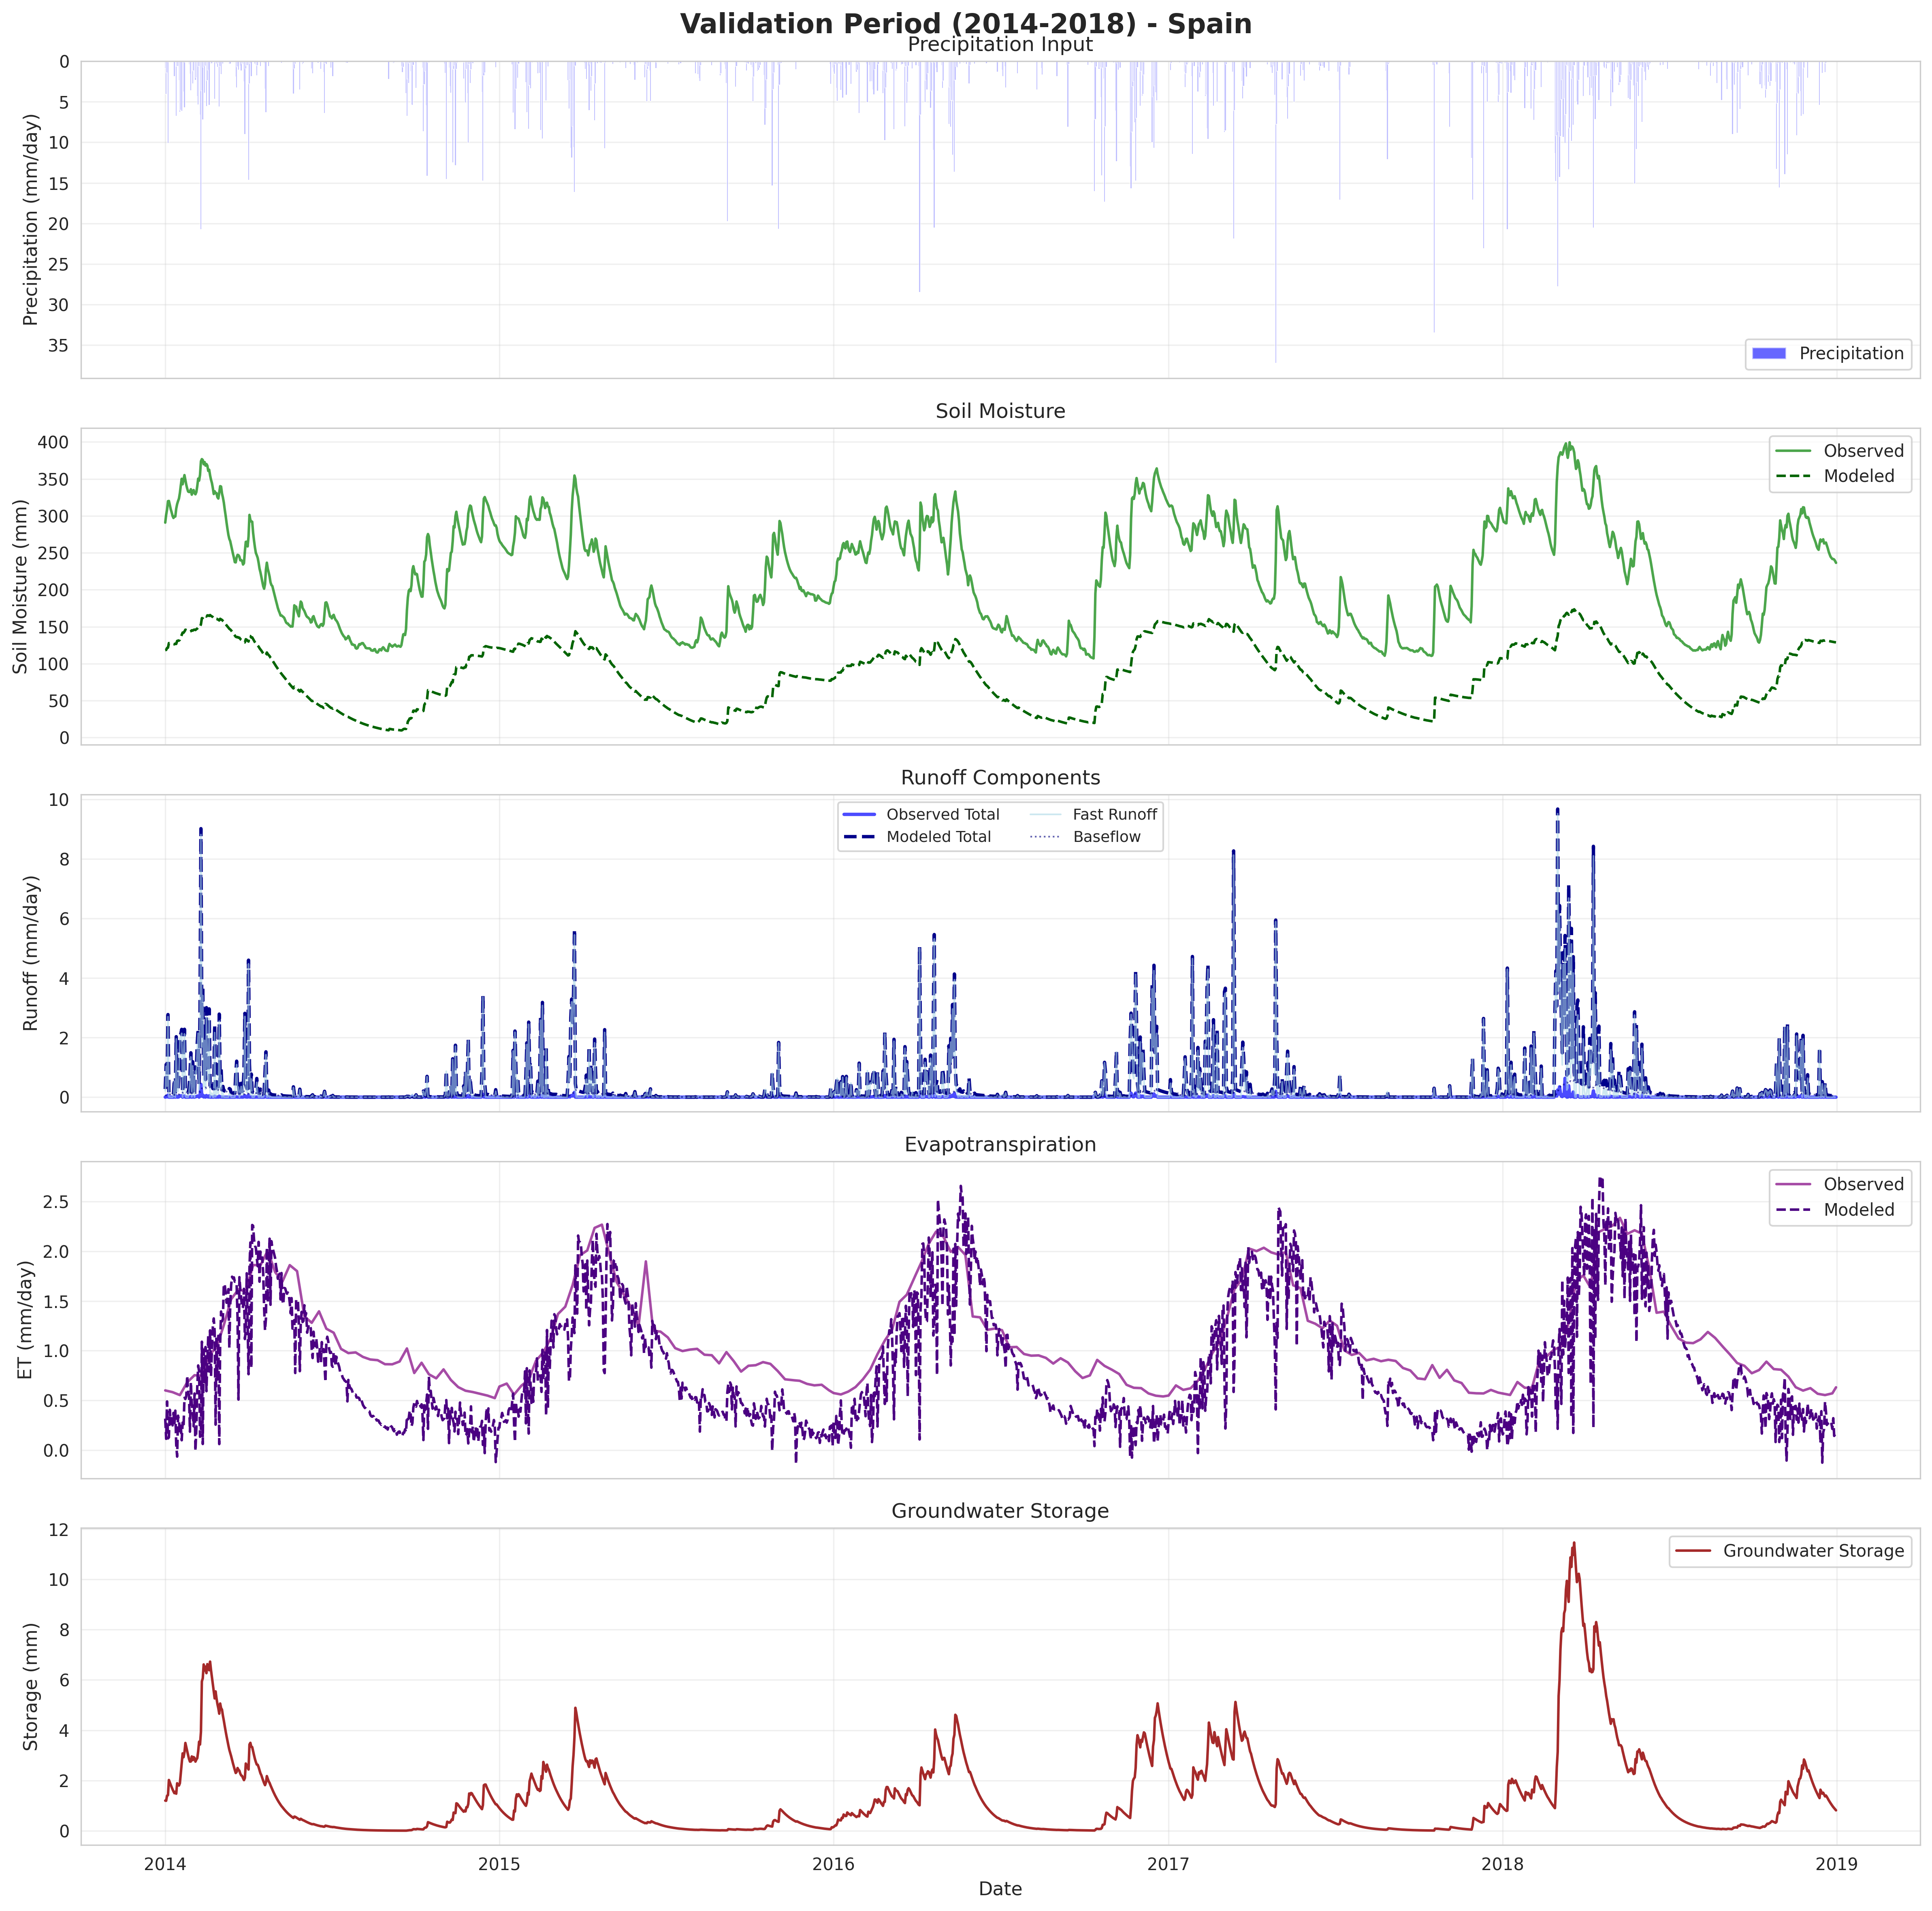

Values plotted in this chart, from the file beside it:
time, precipitation, radiation, observed_sm, modeled_sm, observed_ro, modeled_ro, observed_et, modeled_et, gw_storage, baseflow, fast_runoff
2014-01-01, 0.8454, 0.8337, 290.9, 118.4, 0.001504, 0.2748, 0.6008, 0.3167, 1.199, 0.05996, 0.2149
2014-01-02, 4.059, 0.2946, 301.3, 118.6, 0.02618, 1.096, 0.5986, 0.1139, 1.193, 0.05965, 1.036
2014-01-03, 1.387, 1.264, 308.5, 121.2, 0.009566, 0.4393, 0.5964, 0.4899, 1.392, 0.06962, 0.3697
2014-01-04, 10.07, 0.2928, 319.9, 121.6, 0.07001, 2.773, 0.5942, 0.1182, 1.415, 0.07076, 2.703
2014-01-05, 0.02691, 0.3181, 320.2, 127.9, 1.66533456e-13, 0.109, 0.592, 0.1282, 2.02, 0.101, 0.007983
2014-01-06, 0.00291, 1.008, 314.8, 127.8, 1.66533456e-13, 0.09692, 0.5898, 0.4055, 1.921, 0.09605, 0.0008618
2014-01-07, 0.0, 0.6588, 309.1, 127.4, 1.66533456e-13, 0.09126, 0.5876, 0.2645, 1.825, 0.09126, 0.0
2014-01-08, 0.0, 0.8008, 304.8, 127.1, 1.66533456e-13, 0.0867, 0.5855, 0.3209, 1.734, 0.0867, 0.0
2014-01-09, 0.0, 0.6227, 300, 126.8, 1.66533456e-13, 0.08236, 0.5833, 0.2491, 1.647, 0.08236, 0.0
2014-01-10, 0.106, 0.9386, 297.2, 126.5, 1.66533456e-13, 0.109, 0.5796, 0.3748, 1.565, 0.07825, 0.03078
2014-01-11, 1.832, 0.6486, 299.3, 126.2, 0.008309, 0.6041, 0.5758, 0.2604, 1.494, 0.07472, 0.5294
2014-01-12, 0.0, 0.9917, 299.1, 127.1, 1.66533456e-13, 0.0776, 0.5721, 0.3972, 1.552, 0.0776, 0.0
2014-01-13, 6.716, 0.1355, 309.8, 126.7, 0.0439, 2.03, 0.5684, 0.05568, 1.474, 0.07372, 1.956
2014-01-14, 0.6104, -0.1578, 315.9, 130.8, 0.001574, 0.2839, 0.5647, -0.065, 1.89, 0.09449, 0.1894
2014-01-15, 0.6229, 0.8412, 320, 131.2, 0.001327, 0.2867, 0.561, 0.3465, 1.843, 0.09213, 0.1945
2014-01-16, 2.326, 0.7126, 323.5, 131.2, 0.01246, 0.8168, 0.5573, 0.2955, 1.799, 0.08996, 0.7269
2014-01-17, 6.22, 0.4482, 330.9, 132.4, 0.04853, 2.071, 0.5536, 0.1898, 1.891, 0.09454, 1.977
2014-01-18, 5.993, 0.5684, 341.2, 135.8, 0.04353, 2.119, 0.5697, 0.245, 2.291, 0.1145, 2.004
2014-01-19, 6.123, 0.2265, 350.2, 138.9, 0.0484, 2.277, 0.5858, 0.09947, 2.677, 0.1339, 2.143
2014-01-20, 0.0, 0.6317, 342.8, 142.1, 1.66533456e-13, 0.154, 0.6019, 0.2769, 3.079, 0.154, 0.0
2014-01-21, 3.721, 0.5205, 349, 141.9, 0.03331, 1.505, 0.618, 0.2304, 2.925, 0.1463, 1.358
2014-01-22, 5.678, 1.173, 355.2, 143.6, 0.03898, 2.28, 0.6341, 0.5261, 3.118, 0.1559, 2.124
2014-01-23, 0.1163, 1.149, 348.6, 146, 1.66533456e-13, 0.2196, 0.6502, 0.5143, 3.494, 0.1747, 0.04497
2014-01-24, 0.0, 1.215, 342.1, 145.6, 1.66533456e-13, 0.1665, 0.6663, 0.5421, 3.33, 0.1665, 0.0
2014-01-25, 0.002183, 1.685, 336.9, 145, 1.66533456e-13, 0.159, 0.6825, 0.7488, 3.164, 0.1582, 0.0008327
2014-01-26, 0.0, 1.323, 333, 144.3, 1.66533456e-13, 0.1503, 0.6914, 0.5862, 3.006, 0.1503, 0.0
2014-01-27, 0.4195, 1.241, 332.3, 143.7, 0.000895, 0.2999, 0.7003, 0.5488, 2.855, 0.1428, 0.1571
2014-01-28, 1.533, 0.4184, 332.3, 143.4, 0.005269, 0.709, 0.7092, 0.1856, 2.752, 0.1376, 0.5714
2014-01-29, 3.596, 1.532, 336.1, 144, 0.023, 1.49, 0.7181, 0.6843, 2.757, 0.1379, 1.352
2014-01-30, 0.01976, 1.059, 328.7, 145.2, 1.66533456e-13, 0.1554, 0.727, 0.4719, 2.957, 0.1479, 0.007556
2014-01-31, 2.763, 0.8481, 333.8, 144.7, 0.01185, 1.19, 0.7359, 0.38, 2.811, 0.1406, 1.05
2014-02-01, 1.135, 0.5336, 335, 145.8, 0.004294, 0.584, 0.7448, 0.2395, 2.933, 0.1467, 0.4373
2014-02-02, 0.0, 1.272, 330.6, 146.1, 0.0, 0.1448, 0.7537, 0.5693, 2.896, 0.1448, 0.0
2014-02-03, 2.286, -0.01685, 329.2, 145.5, 0.01536, 1.016, 0.7529, -0.007588, 2.751, 0.1376, 0.8785
2014-02-04, 2.016, 0.503, 332.2, 146.7, 0.01833, 0.929, 0.7521, 0.2275, 2.833, 0.1417, 0.7874
2014-02-05, 4.278, 1.392, 340.3, 147.5, 0.03664, 1.833, 0.7513, 0.6347, 2.888, 0.1444, 1.689
2014-02-06, 5.332, 1.851, 350.4, 149, 0.04056, 2.306, 0.7505, 0.8517, 3.166, 0.1583, 2.147
2014-02-07, 0.6204, 1.729, 347.7, 150.7, 0.001012, 0.433, 0.7496, 0.7936, 3.545, 0.1772, 0.2557
2014-02-08, 6.576, 0.2882, 355.5, 150.2, 0.04257, 2.864, 0.7488, 0.1344, 3.431, 0.1716, 2.693
2014-02-09, 20.72, 0.33, 373.9, 153.2, 0.4307, 9.016, 0.748, 0.1605, 3.933, 0.1967, 8.819
2014-02-10, 3.569, 2.238, 376.8, 161.5, 0.03486, 1.986, 0.7472, 1.091, 5.941, 0.2971, 1.689
2014-02-11, 7.187, 0.1255, 375.6, 161.9, 0.07173, 3.72, 0.7735, 0.06197, 6.066, 0.3033, 3.416
2014-02-12, 0.7147, 2.055, 369.8, 164.6, 0.006327, 0.6821, 0.7998, 1.011, 6.617, 0.3309, 0.3512
2014-02-13, 3.91, 1.383, 372.8, 163.9, 0.03704, 2.223, 0.8261, 0.683, 6.374, 0.3187, 1.905
2014-02-14, 0.5323, 2.108, 368, 164.7, 0.00219, 0.5884, 0.8524, 1.037, 6.532, 0.3266, 0.2619
2014-02-15, 5.527, 1.196, 370.1, 163.9, 0.05538, 3.006, 0.8787, 0.5927, 6.27, 0.3135, 2.692
2014-02-16, 2.331, 1.822, 368, 165.4, 0.01644, 1.488, 0.905, 0.9031, 6.63, 0.3315, 1.156
2014-02-17, 1.047, 2.337, 360.8, 165.3, 0.004251, 0.8486, 0.9314, 1.154, 6.588, 0.3294, 0.5193
2014-02-18, 5.382, 1.594, 362.4, 164.6, 0.04654, 2.965, 0.9577, 0.7916, 6.388, 0.3194, 2.645
2014-02-19, 0.0, 2.44, 354.8, 165.8, 0.0, 0.3365, 0.967, 1.205, 6.73, 0.3365, 0.0
2014-02-20, 0.2832, 1.504, 348.9, 164.6, 0.001135, 0.4589, 0.9763, 0.7405, 6.393, 0.3197, 0.1392
2014-02-21, 0.2565, 2.078, 344.5, 164, 0.001135, 0.4306, 0.9856, 1.019, 6.109, 0.3054, 0.1251
2014-02-22, 0.0, 2.547, 337.6, 163.1, 0.0, 0.2917, 0.9949, 1.241, 5.834, 0.2917, 0.0
2014-02-23, 0.0, 2.737, 329.6, 161.8, 0.0, 0.2771, 1.004, 1.324, 5.543, 0.2771, 0.0
2014-02-24, 4.643, 2.454, 333.3, 160.5, 0.03315, 2.433, 1.014, 1.192, 5.266, 0.2633, 2.17
2014-02-25, 0.03132, 0.5286, 330.7, 161.2, 0.0, 0.292, 1.023, 0.2564, 5.545, 0.2772, 0.01477
2014-02-26, 0.3229, 2.386, 330.8, 161, 0.0004885, 0.4154, 1.032, 1.151, 5.271, 0.2636, 0.1518
2014-02-27, 0.7108, 1.476, 325.3, 160, 0.00466, 0.5822, 1.06, 0.7107, 5.046, 0.2523, 0.33
2014-02-28, 0.2221, 2.401, 323.5, 159.6, 0.0, 0.3464, 1.089, 1.15, 4.876, 0.2438, 0.1026
2014-03-01, 5.609, 0.1257, 331.5, 158.5, 0.03339, 2.789, 1.117, 0.06091, 4.658, 0.2329, 2.556
... 1,766 more rows
